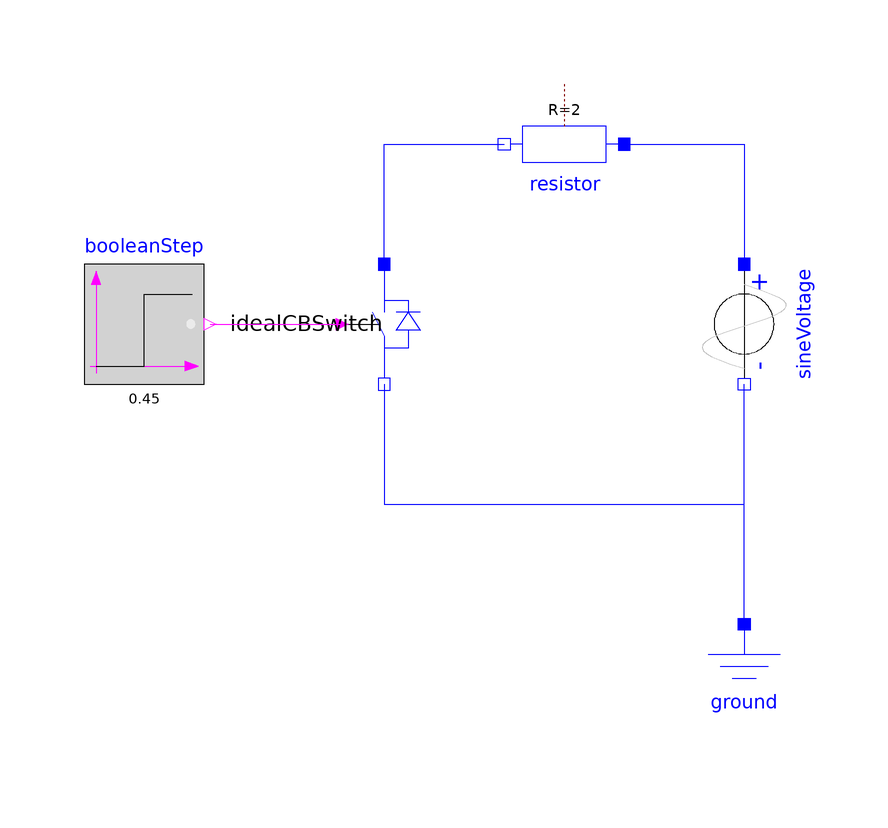

Above is the diagram view of the following Modelica model: its components placed by their Placement annotations and its connect equations drawn as lines.

model IdealCBSwitchValidation "Ideal current bidirectional switch validation" 
    extends Modelica.Icons.Example;
    Electrical.IdealCBSwitch idealCBSwitch annotation(extent=[-40,0;-20,20],rotation=270);
    Modelica.Electrical.Analog.Sources.SineVoltage sineVoltage(freqHz=5) annotation(extent=[20,0;40,20],rotation=270);
    Modelica.Blocks.Sources.BooleanStep booleanStep(startTime=0.45) annotation(extent=[-80,0;-60,20]);
    Modelica.Electrical.Analog.Basic.Ground ground annotation(extent=[20,-60;40,-40]);
    Modelica.Electrical.Analog.Basic.Resistor resistor(R=2) annotation(extent=[-10,30;10,50],rotation=180);
    annotation (
      Diagram,
      experiment(StartTime=0, StopTime=1, Tolerance=1e-4),
      Documentation(info="<html>
      <p>
        IdealCBSwitchValidation presents a simple circuit to validate the
        behaviour of the corresponding component. The circuit is composed of
        a resistor in series with a sinusoidal AC voltage source and the
        ideal current bidirectional switch. The switch is operated by a step
        block that changes from 0 to 1 in the middle of the simulation. This
        changes the state of the switch from open to closed.
      </p>

      <p>
        To use the example, simulate the model as provided and plot the
        source voltage as well as the switch voltage, the plot should look
        like this:
      </p>


      <div class=\"figure\">
        <p><img src=\"../Resources/Images/IdealCBSwitchValidationResults.png\"
      	  alt=\"IdealCBSwitchValidationResults.png\" />
        </p>
      </div>

      <p>
        Notice how at the begining of the simulation, when the switch is not
        closed, it blocks all the positive voltage, preventing current from
        flowing. On the other hand, the negative voltage is not blocked, so
        the current can flow (through the parallel diode). When the switch
        is closed using the firing signal, it never blocks voltage, allowing
        bidirectional flow of current.
      </p>

      <p>
        Plot the voltage drop in the result to confirm these results or play
        with the parameter values to see what effects they have.
      </p>

      </html>"));
  equation 
    connect(booleanStep.y, idealCBSwitch.fire) annotation (points=[-59,10; -48,
          10; -48,10; -37,10], style(color=5, rgbcolor={255,0,255}));
    connect(idealCBSwitch.p, resistor.n) annotation (points=[-30,20; -30,40; 
          -10,40], style(color=3, rgbcolor={0,0,255}));
    connect(idealCBSwitch.n, sineVoltage.n) annotation (points=[-30,0; -30,-20; 
          30,-20; 30,0], style(color=3, rgbcolor={0,0,255}));
    connect(resistor.p, sineVoltage.p) annotation (points=[10,40; 30,40; 30,20],
        style(color=3, rgbcolor={0,0,255}));
    connect(ground.p, sineVoltage.n) annotation (points=[30,-40; 30,-20; 30,0; 
          30,0], style(color=3, rgbcolor={0,0,255}));
  end IdealCBSwitchValidation;